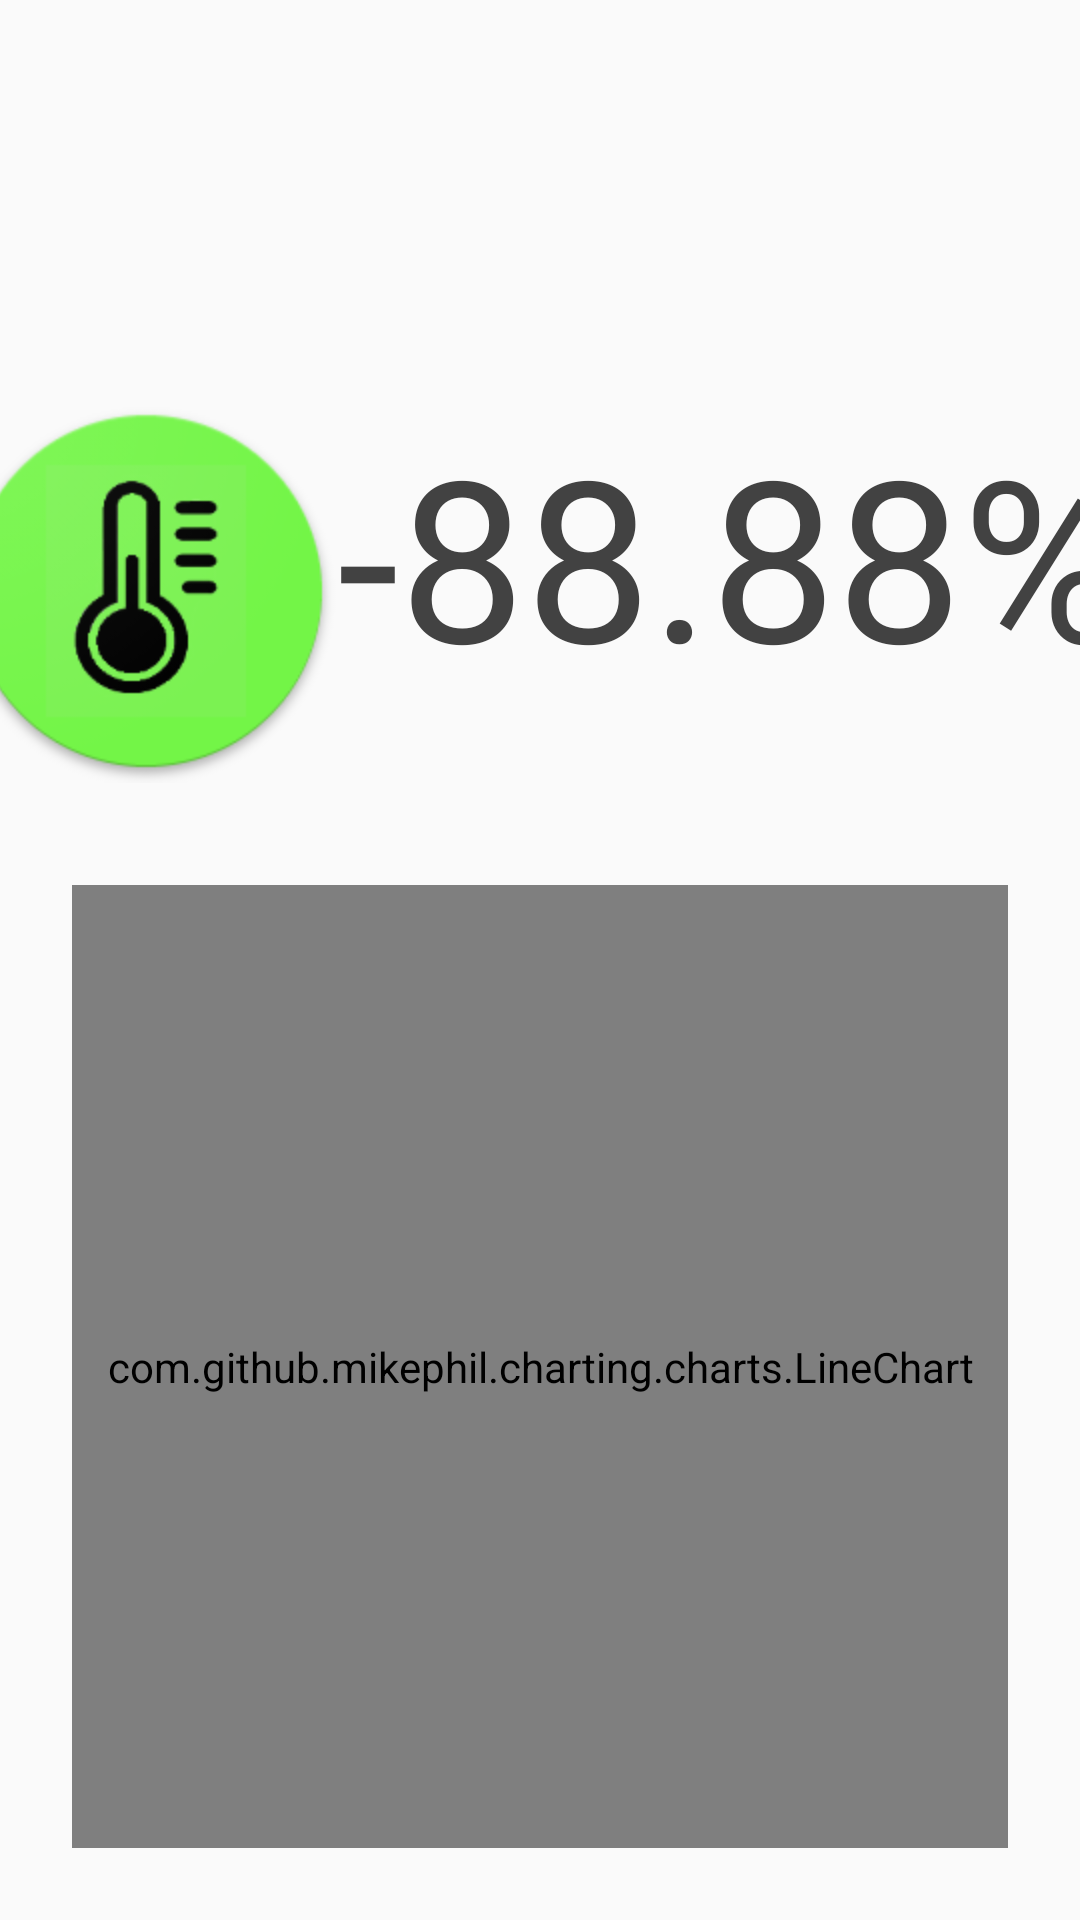

Write the Android layout XML for this screen, with the resource values it uses.
<!-- AndroidManifest.xml: application theme AppTheme -->
<!-- res/layout/slide_layout.xml -->
<?xml version="1.0" encoding="utf-8"?>
<androidx.constraintlayout.widget.ConstraintLayout xmlns:android="http://schemas.android.com/apk/res/android"
    xmlns:app="http://schemas.android.com/apk/res-auto"
    xmlns:tools="http://schemas.android.com/tools"
    android:layout_width="match_parent"
    android:layout_height="match_parent"
    android:background="@drawable/wp6398565"
    tools:context="hr.fer.projekt.smartAgriculture.activities.MeasurementsActivity" >

    <ImageView
        android:id="@+id/slideImageView"
        android:layout_width="128dp"
        android:layout_height="148dp"
        app:layout_constraintBottom_toBottomOf="parent"
        app:layout_constraintEnd_toStartOf="@id/valueTextView"
        app:layout_constraintHorizontal_bias="0.25"
        app:layout_constraintStart_toStartOf="parent"
        app:layout_constraintTop_toTopOf="parent"
        app:layout_constraintVertical_bias="0.25"
        app:srcCompat="@drawable/temperature_icon" />

    <TextView
        android:id="@+id/valueTextView"
        android:layout_width="wrap_content"
        android:layout_height="wrap_content"
        android:text="-88.88%"
        android:textColor="@color/cardview_dark_background"
        android:textSize="75dp"
        app:layout_constraintBottom_toBottomOf="parent"
        app:layout_constraintEnd_toEndOf="parent"
        app:layout_constraintHorizontal_bias="0.75"
        app:layout_constraintStart_toEndOf="@id/slideImageView"
        app:layout_constraintTop_toTopOf="parent"
        app:layout_constraintVertical_bias="0.25" />

    <com.github.mikephil.charting.charts.LineChart
        android:id="@+id/lineChart"
        android:layout_width="match_parent"
        android:layout_height="0dp"
        app:layout_constraintBottom_toBottomOf="parent"
        app:layout_constraintTop_toBottomOf="@+id/slideImageView"
        android:layout_marginStart="24dp"
        android:layout_marginEnd="24dp"
        android:layout_marginTop="24dp"
        android:layout_marginBottom="24dp"/>

</androidx.constraintlayout.widget.ConstraintLayout>
<!-- resources referenced by this layout -->
<resources>
  <!-- drawable temperature_icon: png bitmap (drawable-v24, 21354 bytes) -->
  <style name="AppTheme" parent="Theme.AppCompat.Light.DarkActionBar">
          
          <item name="colorPrimary">#70F144</item>
          <item name="colorPrimaryDark">#1C9314</item>
          <item name="colorAccent">@color/colorAccent</item>
      </style>
  <color name="colorAccent">#03DAC5</color>
</resources>
